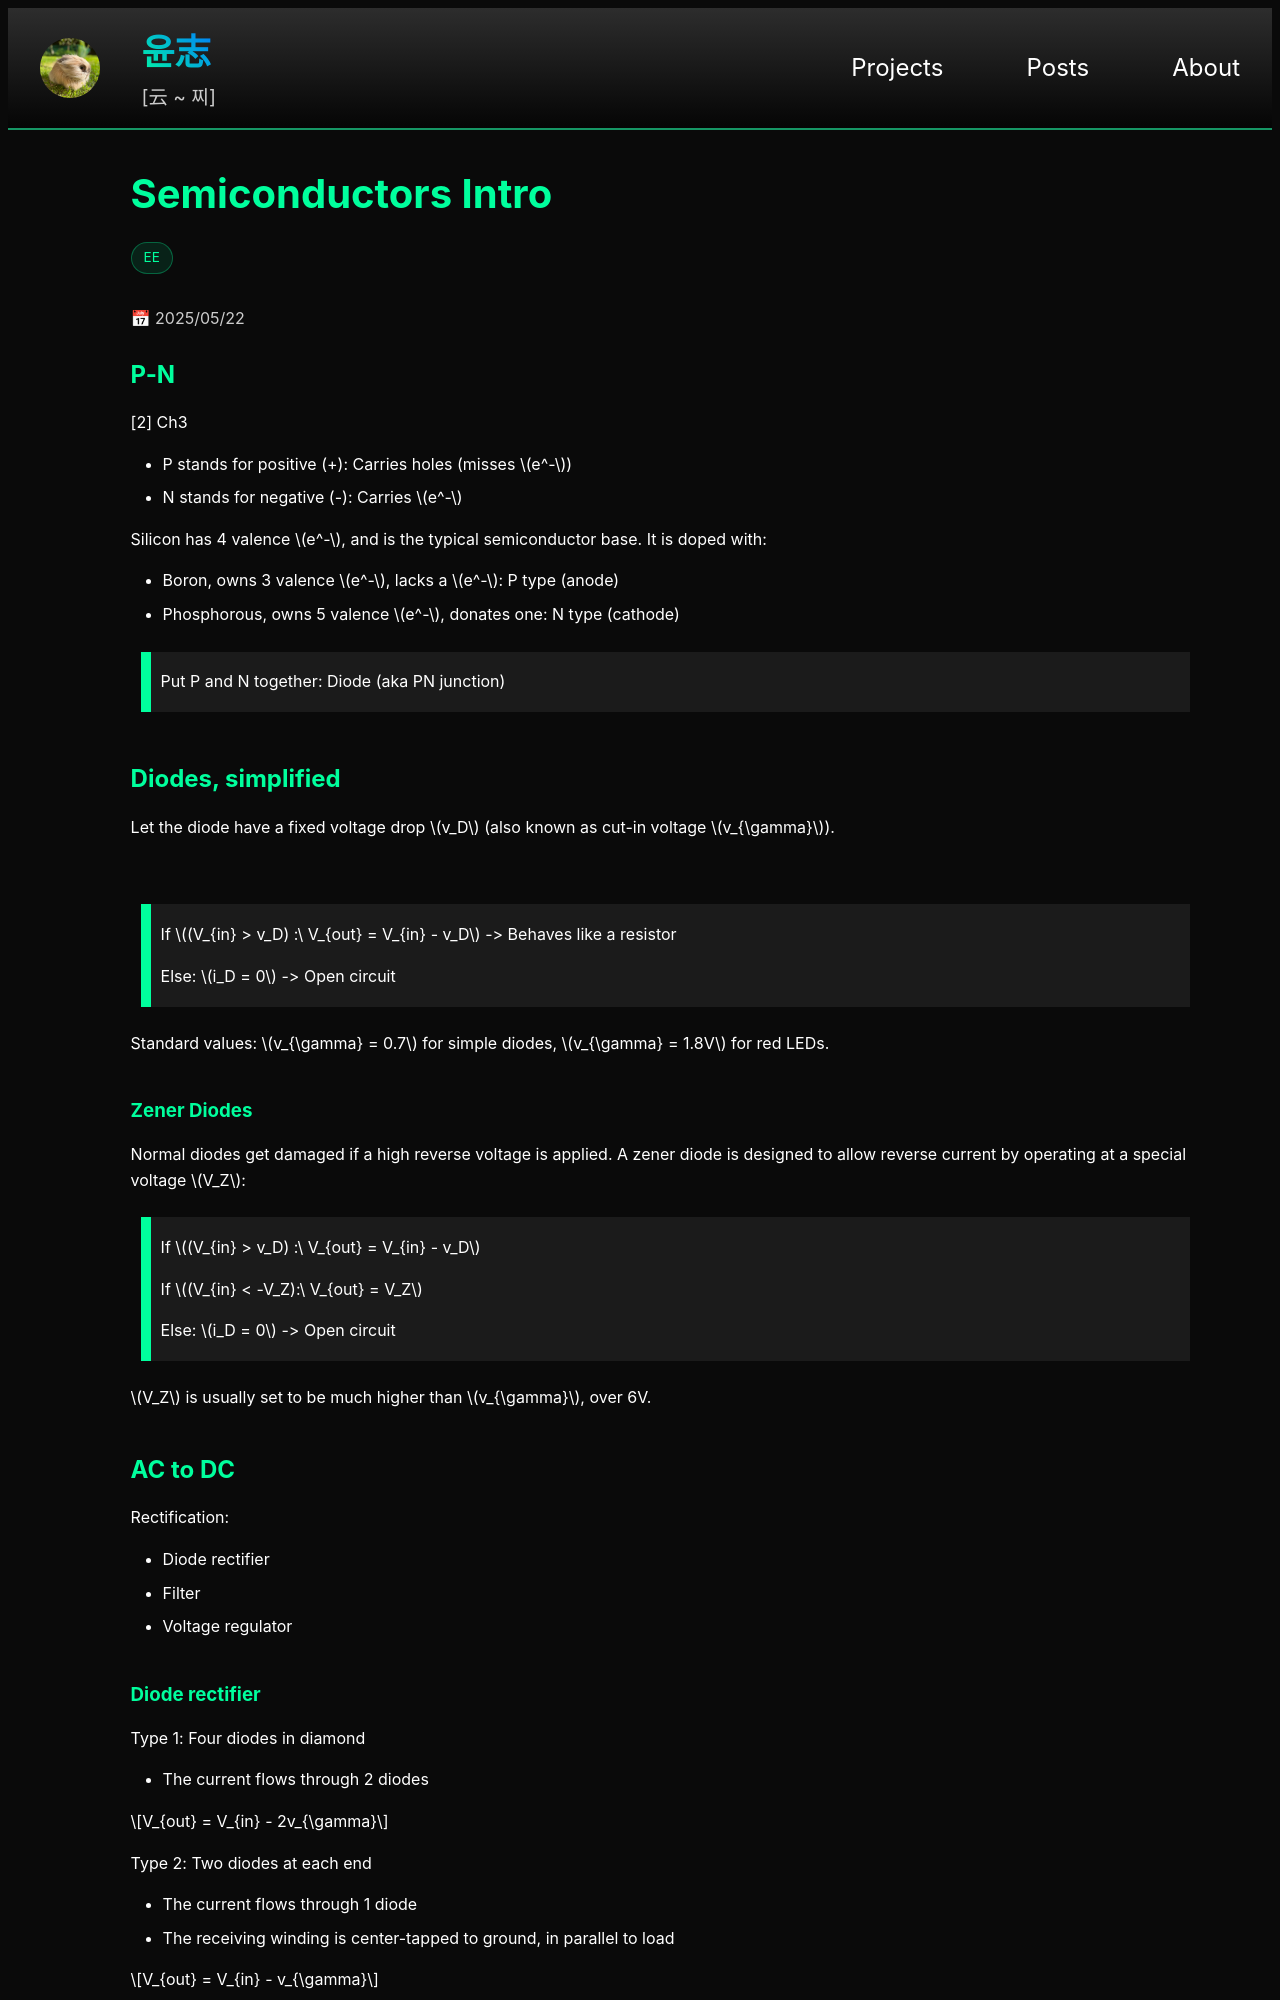

repository: yoon-zh/yoonzh.com · page: posts/circuits/semic-intro.html · generator: jekyll

---
layout: post
title: semic-intro
card_title: "Semiconductors Intro"
math: true
circuit: true
url: /posts/circuits/semic-intro
excerpt: "Intro to semiconductors, p-n junctions, diodes, transformers."
tech_stack: [EE]
date: 2025-05-22
---

## P-N

[2] Ch3

- P stands for positive (+): Carries holes (misses $$e^-$$)
- N stands for negative (-): Carries $$e^-$$

Silicon has 4 valence $$e^-$$, and is the typical semiconductor base. It is doped with:
- Boron, owns 3 valence $$e^-$$, lacks a $$e^-$$: P type (anode)
- Phosphorous, owns 5 valence $$e^-$$, donates one: N type (cathode)

> Put P and N together: Diode (aka PN junction)

## Diodes, simplified

Let the diode have a fixed voltage drop $$v_D$$ (also known as cut-in voltage $$v_{\gamma}$$).

{% include circuit.html id="diode1" from_data=true %}

> If $$(V_{in} > v_D) :\  V_{out} = V_{in} - v_D$$ -> Behaves like a resistor
>
> Else: $$i_D = 0$$ -> Open circuit

Standard values: $$v_{\gamma} = 0.7$$ for simple diodes, $$v_{\gamma} = 1.8V$$ for red LEDs.

### Zener Diodes

Normal diodes get damaged if a high reverse voltage is applied. A zener diode is designed to allow reverse current by operating at a special voltage $$V_Z$$:

> If $$(V_{in} > v_D) :\  V_{out} = V_{in} - v_D$$
>
> If $$(V_{in} < -V_Z):\  V_{out} = V_Z$$
>
> Else: $$i_D = 0$$ -> Open circuit

$$V_Z$$ is usually set to be much higher than $$v_{\gamma}$$, over 6V.

## AC to DC

Rectification:
- Diode rectifier
- Filter
- Voltage regulator

### Diode rectifier

Type 1: Four diodes in diamond
- The current flows through 2 diodes

$$V_{out} = V_{in} - 2v_{\gamma}$$

Type 2: Two diodes at each end
- The current flows through 1 diode
- The receiving winding is center-tapped to ground, in parallel to load

$$V_{out} = V_{in} - v_{\gamma}$$
